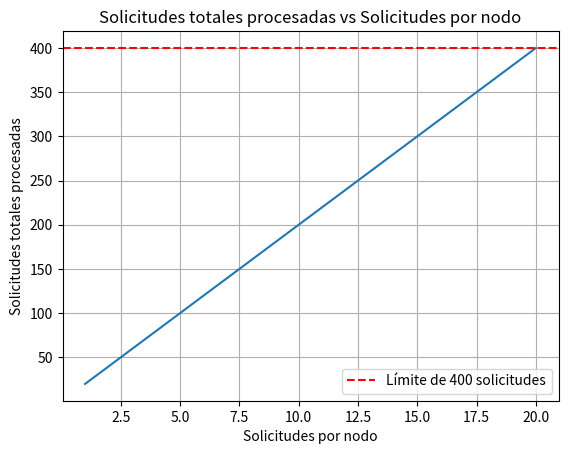

Recreate this plot in Python.
import matplotlib.pyplot as plt
import numpy as np

# Número de nodos
n = 20
# Solicitudes por nodo (máximo 20)
x_values = np.arange(1, 21)
total_requests = x_values * n

# Máximas solicitudes por nodo
max_requests_per_node = 400 / n
print(f"Máximas solicitudes por nodo: {max_requests_per_node} solicitudes/segundo")

# Graficar
plt.plot(x_values, total_requests)
plt.axhline(y=400, color='r', linestyle='--', label='Límite de 400 solicitudes')
plt.title('Solicitudes totales procesadas vs Solicitudes por nodo')
plt.xlabel('Solicitudes por nodo')
plt.ylabel('Solicitudes totales procesadas')
plt.legend()
plt.grid(True)
plt.show()

